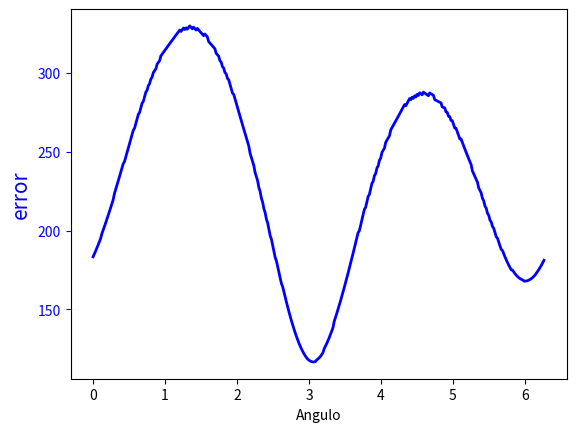

Reproduce this figure in Python.
import numpy as np
import math
import random
import matplotlib.pyplot as plt
import matplotlib.patches as patches
import matplotlib.mlab as mlab
from scipy.integrate import odeint
from scipy import signal
import matplotlib.animation as animation
from matplotlib.pylab import *
from mpl_toolkits.axes_grid1 import host_subplot
from mpl_toolkits.mplot3d import Axes3D


#fig=plt.figure()
#fig.set_dpi(100)
#fig.set_size_inches(7,6.5)


# Datos a modificar en la simulacion 


g=9.8      # gravedad
omega=np.pi/12.0/3600.0     # velocidad rotacion
radi= 6378000  # radio tierra

tf=80.0    #tiempo de simulacion
velin =700.0 # velocidad de disparo



lat=-40.0  #latitud
alz=30.0 # angulo de alzada del tiro
#  pla=   # angulo plano 0º Sur eje X, 90º Este eje y, 180º Sur 270º Oeste

ralat= lat*np.pi/180.0
raalz= alz*np.pi/180.0
#rapla= pla*np.pi/180.0

omex= omega*np.cos(ralat)
omez= omega*np.sin(ralat)
ome2radx= omega**2*radi*np.cos(ralat)*np.sin(ralat)
ome2radz= omega**2*omega*radi*np.cos(ralat)**2


#par=[mi,g,omega]
par=[g,omex,omez,ome2radx,ome2radz]


# Definiendo tiro solo gravedad

def tiro(z,t,par):
    z1,z2,z3,z4,z5,z6=z  
    dzdt=[z4,z5,z6, 
          ome2radx +2*z5*omez,
          2*(z6*omex-z4*omez),
          ome2radz -2*z5*omex -g]
    return dzdt


def tirog(az,at,par):
    az1,az2,az3,az4,az5,az6=az  
    dazdt=[az4,az5,az6, 0, 0, -g]
    return dazdt


# Llamada a odeint que resuelve las ecuaciones de movimiento



nt=20000  #numero de intervalos de tiempo
dt=tf/nt

rapla=np.linspace(0.0,np.pi,360)
dist=np.linspace(0.0,np.pi,360)

for j in range (0,360):
# Valores iniciales
  rapla[j] = 2*j*np.pi/360
  z1_0= 0.0  # x punto disparo
  z2_0=0.0  # y punto disparo
  z3_0=0.0  # z punto disparo
  z4_0= velin*np.cos(raalz)*np.cos(rapla[j])  # Velocidad x 
  z5_0= velin*np.cos(raalz)*np.sin(rapla[j])  # Velocidad y
  z6_0= velin*np.sin(raalz)   # velocidad z
#  
  z0=[z1_0,z2_0,z3_0,z4_0,z5_0,z6_0] #Valores iniciales   
#
  az1_0= 0.0  # x punto disparo
  az2_0=0.0  # y punto disparo
  az3_0=0.0  # z punto disparo
  az4_0= velin*np.cos(raalz)*np.cos(rapla[j])  # Velocidad x 
  az5_0= velin*np.cos(raalz)*np.sin(rapla[j])  # Velocidad y
  az6_0= velin*np.sin(raalz)   # velocidad z
#
  az0=[az1_0,az2_0,az3_0,az4_0,az5_0,az6_0] #Valores inici
# 
  t=np.linspace(0,tf,nt)
  at=np.linspace(0,tf,nt)
  abserr = 1.0e-8
  relerr = 1.0e-6
#
  z=odeint(tiro,z0,t,args=(par,),atol=abserr, rtol=relerr)
#
  az=odeint(tirog,az0,at,args=(par,),atol=abserr, rtol=relerr)
#
  for i in range (0,nt): 
     if z[i-1,2]*z[i,2] <0 : nfinal=i
  for k in range (0,nt): 
     if az[k-1,2]*az[k,2] <0 : nafinal=k
  #print (j, rapla[j])
  dxy =np.sqrt((z[nfinal,0]-az[nafinal,0])**2+(z[nfinal,1] -az[nafinal,1])**2 )
  dist[j] = dxy
  #print ('Error en el tiro =', dxy)


 


# Definicion del grafico
# Aqui se grafica la evolucion de los desplazamientos x1 y x2 con el tiempo

fig, ax1 = plt.subplots()
#ax2 = ax1.twinx()
ax1.set_xlabel('Angulo')
ax1.set_ylabel('error', color='b', fontsize=15)
ax1.tick_params('y', colors='b')
line1, = ax1.plot(rapla[:], dist[:], linewidth=2, color='b')

